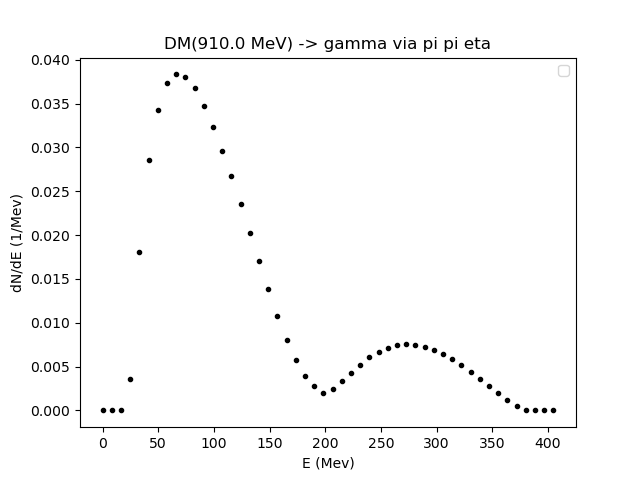

Source data for this figure (header and first rows):
0.01, 8.272812635916491, 16.535625271832984, 24.798437907749477, 33.06125054366596, 41.32406317958245, 49.58687581549895, 57.84968845141544, 66.11250108733194, 74.37531372324842, 82.63812635916491, 90.9009389950814, 99.16375163099791, 107.4265642669144, 115.68937690283089, 123.95218953874738, 132.21500217466385, 140.47781481058036, 148.74062744649683, 157.00344008241333, 165.2662527183298, 173.5290653542463, 181.7918779901628, 190.0546906260793
0.0, 0.0, 1.0072081090814253e-07, 0.00355, 0.01806, 0.02859, 0.03429, 0.03735, 0.03832, 0.03804, 0.03675, 0.03471, 0.03227, 0.02957, 0.02668, 0.02349, 0.02024, 0.01705, 0.01382, 0.0108, 0.008025, 0.005705, 0.003877, 0.002772
